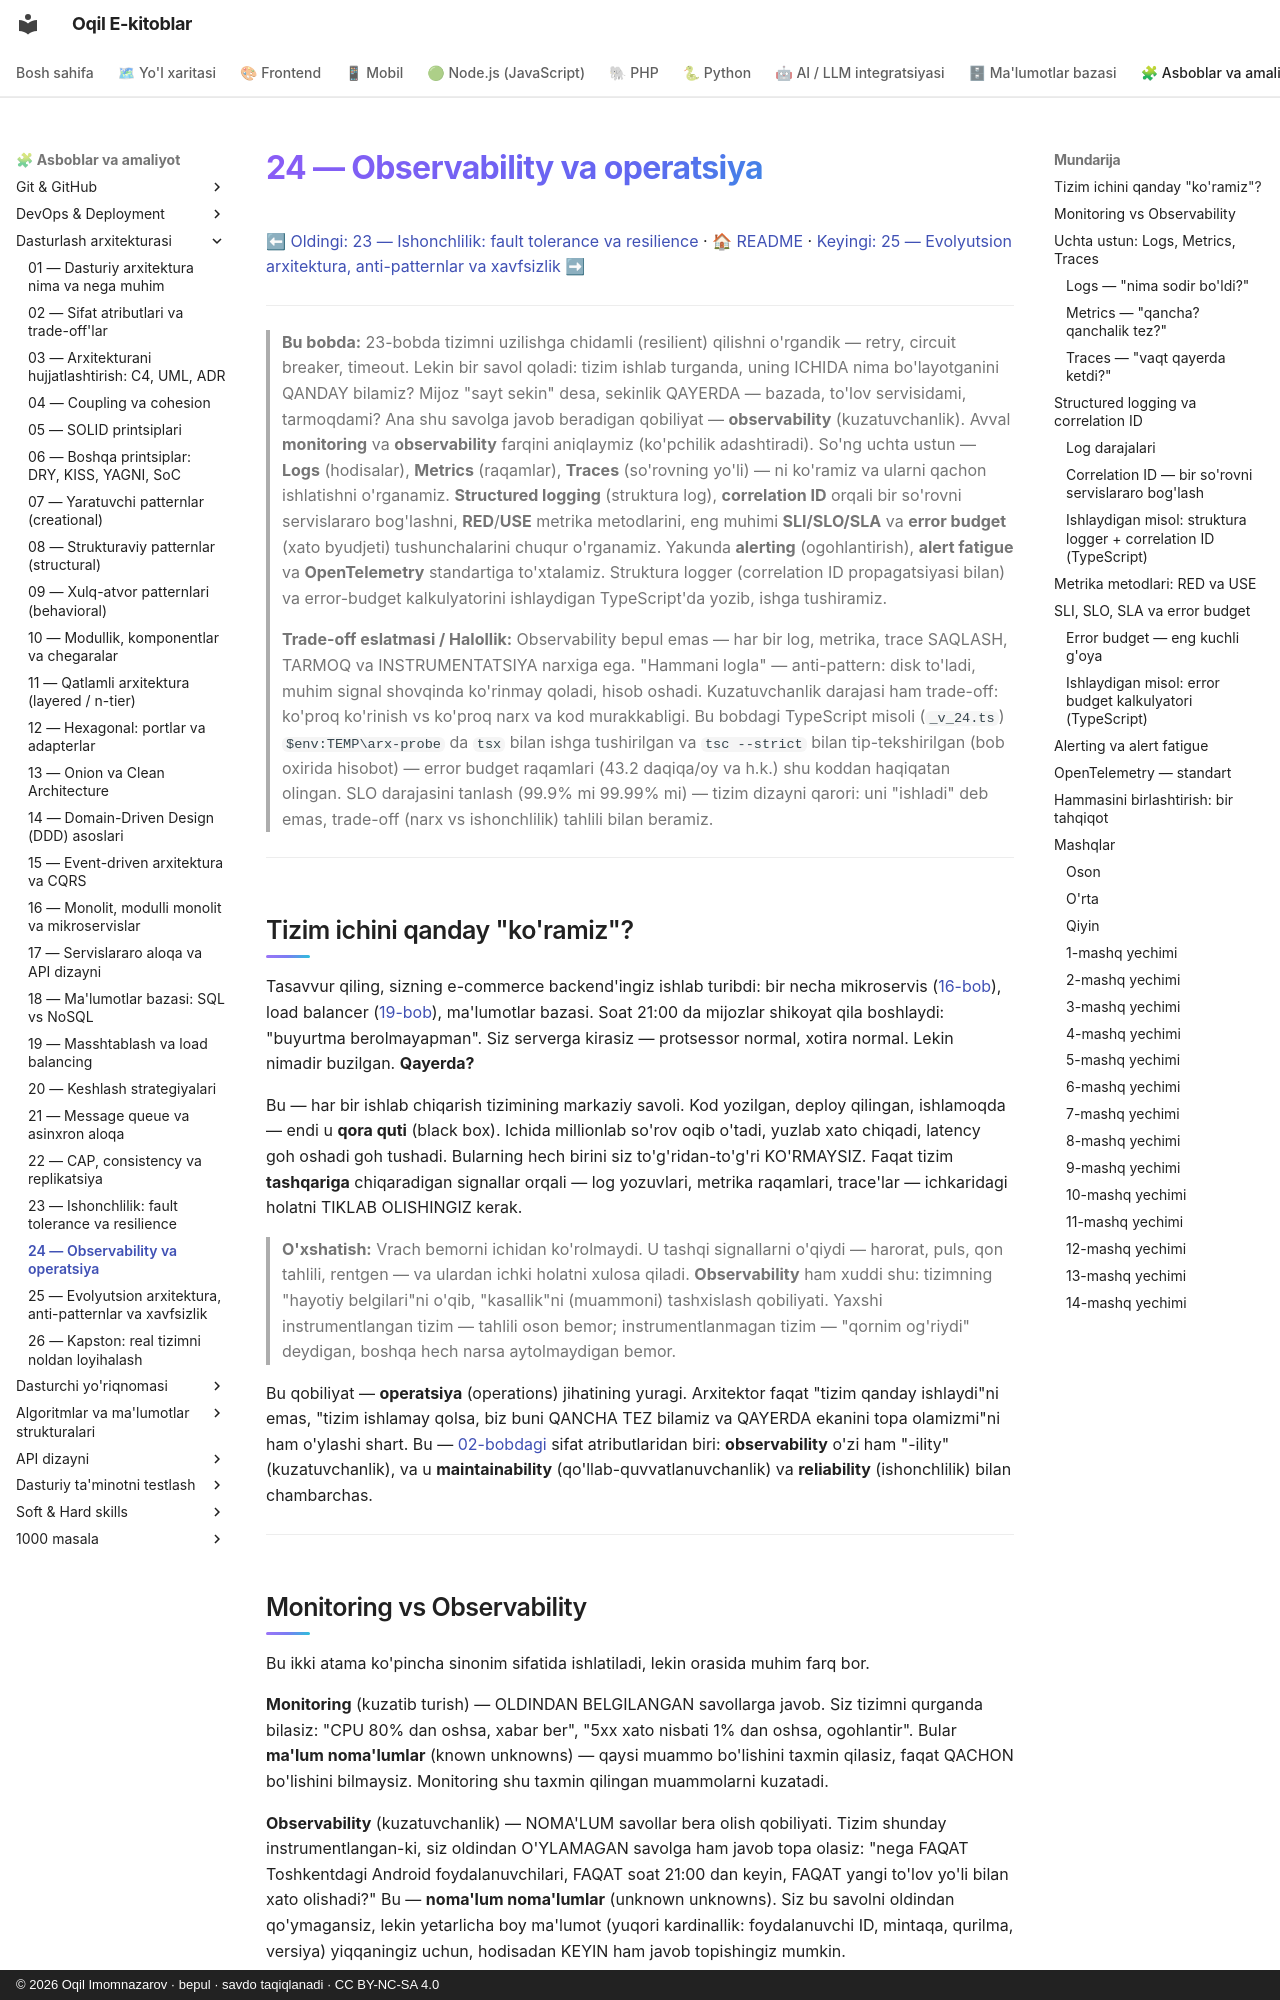

repository: iOqil/e-book · page: arxitektura/24-observability/index.html · generator: mkdocs · copyright: © 2026 Oqil Imomnazarov · bepul · savdo taqiqlanadi · CC BY-NC-SA 4.0

# 24 — Observability va operatsiya

[⬅ Oldingi: 23 — Ishonchlilik: fault tolerance va resilience](./23-fault-tolerance-resilience.md) · [🏠 README](./README.md) · [Keyingi: 25 — Evolyutsion arxitektura, anti-patternlar va xavfsizlik ➡](./25-evolyutsion-antipatternlar.md)

---

> **Bu bobda:** 23-bobda tizimni uzilishga chidamli (resilient) qilishni o'rgandik — retry, circuit breaker, timeout. Lekin bir savol qoladi: tizim ishlab turganda, uning ICHIDA nima bo'layotganini QANDAY bilamiz? Mijoz "sayt sekin" desa, sekinlik QAYERDA — bazada, to'lov servisidami, tarmoqdami? Ana shu savolga javob beradigan qobiliyat — **observability** (kuzatuvchanlik). Avval **monitoring** va **observability** farqini aniqlaymiz (ko'pchilik adashtiradi). So'ng uchta ustun — **Logs** (hodisalar), **Metrics** (raqamlar), **Traces** (so'rovning yo'li) — ni ko'ramiz va ularni qachon ishlatishni o'rganamiz. **Structured logging** (struktura log), **correlation ID** orqali bir so'rovni servislararo bog'lashni, **RED**/**USE** metrika metodlarini, eng muhimi **SLI/SLO/SLA** va **error budget** (xato byudjeti) tushunchalarini chuqur o'rganamiz. Yakunda **alerting** (ogohlantirish), **alert fatigue** va **OpenTelemetry** standartiga to'xtalamiz. Struktura logger (correlation ID propagatsiyasi bilan) va error-budget kalkulyatorini ishlaydigan TypeScript'da yozib, ishga tushiramiz.
>
> **Trade-off eslatmasi / Halollik:** Observability bepul emas — har bir log, metrika, trace SAQLASH, TARMOQ va INSTRUMENTATSIYA narxiga ega. "Hammani logla" — anti-pattern: disk to'ladi, muhim signal shovqinda ko'rinmay qoladi, hisob oshadi. Kuzatuvchanlik darajasi ham trade-off: ko'proq ko'rinish vs ko'proq narx va kod murakkabligi. Bu bobdagi TypeScript misoli (`_v_24.ts`) `$env:TEMP\arx-probe` da `tsx` bilan ishga tushirilgan va `tsc --strict` bilan tip-tekshirilgan (bob oxirida hisobot) — error budget raqamlari (43.2 daqiqa/oy va h.k.) shu koddan haqiqatan olingan. SLO darajasini tanlash (99.9% mi 99.99% mi) — tizim dizayni qarori: uni "ishladi" deb emas, trade-off (narx vs ishonchlilik) tahlili bilan beramiz.

---

## Tizim ichini qanday "ko'ramiz"?

Tasavvur qiling, sizning e-commerce backend'ingiz ishlab turibdi: bir necha mikroservis ([16-bob](./16-monolit-mikroservis.md)), load balancer ([19-bob](./19-masshtablash-load-balancing.md)), ma'lumotlar bazasi. Soat 21:00 da mijozlar shikoyat qila boshlaydi: "buyurtma berolmayapman". Siz serverga kirasiz — protsessor normal, xotira normal. Lekin nimadir buzilgan. **Qayerda?**

Bu — har bir ishlab chiqarish tizimining markaziy savoli. Kod yozilgan, deploy qilingan, ishlamoqda — endi u **qora quti** (black box). Ichida millionlab so'rov oqib o'tadi, yuzlab xato chiqadi, latency goh oshadi goh tushadi. Bularning hech birini siz to'g'ridan-to'g'ri KO'RMAYSIZ. Faqat tizim **tashqariga** chiqaradigan signallar orqali — log yozuvlari, metrika raqamlari, trace'lar — ichkaridagi holatni TIKLAB OLISHINGIZ kerak.

> **O'xshatish:** Vrach bemorni ichidan ko'rolmaydi. U tashqi signallarni o'qiydi — harorat, puls, qon tahlili, rentgen — va ulardan ichki holatni xulosa qiladi. **Observability** ham xuddi shu: tizimning "hayotiy belgilari"ni o'qib, "kasallik"ni (muammoni) tashxislash qobiliyati. Yaxshi instrumentlangan tizim — tahlili oson bemor; instrumentlanmagan tizim — "qornim og'riydi" deydigan, boshqa hech narsa aytolmaydigan bemor.

Bu qobiliyat — **operatsiya** (operations) jihatining yuragi. Arxitektor faqat "tizim qanday ishlaydi"ni emas, "tizim ishlamay qolsa, biz buni QANCHA TEZ bilamiz va QAYERDA ekanini topa olamizmi"ni ham o'ylashi shart. Bu — [02-bobdagi](./02-sifat-atributlari-tradeoff.md) sifat atributlaridan biri: **observability** o'zi ham "-ility" (kuzatuvchanlik), va u **maintainability** (qo'llab-quvvatlanuvchanlik) va **reliability** (ishonchlilik) bilan chambarchas.

---
